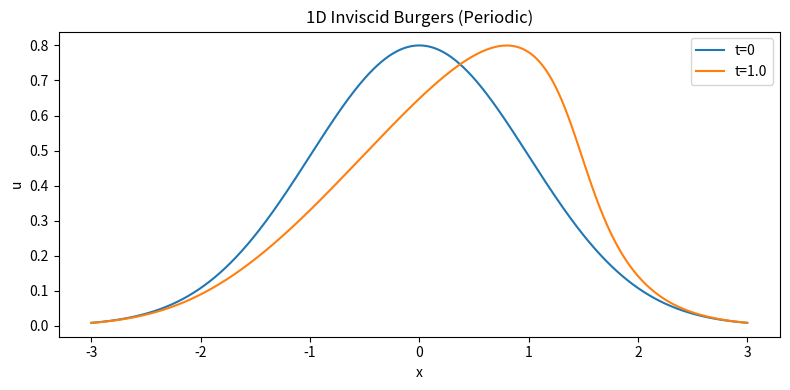

Python code for this plot:
#!/usr/bin/env python3
"""1D inviscid Burgers equation simulation (paper replication).

Governing equation (periodic on [-3, 3]):
    u_t + u u_x = 0
    u(t, x=3) = u(t, x=-3)

Initial condition (parameterized):
    u(0, x | a, w) = a * exp(-x^2 / (2 w^2))

Defaults follow the paper:
    dx = 6e-3, dt = 1e-3, t_end = 1.0
    a in [0.7, 0.9], w in [0.9, 1.1]

Numerics:
    - Backward Euler in time (implicit)
    - Central finite difference on the conservative flux derivative
      f(u) = 0.5 * u^2
    - Nonlinear solve via Picard (fixed-point) iteration

Dataset generation:
    --dataset-dir writes one .npz per (a, w) with full time evolution.
"""

from __future__ import annotations

import argparse
from dataclasses import dataclass, replace
from pathlib import Path
from typing import Iterable, Tuple

import numpy as np


@dataclass
class SimConfig:
    x_min: float = -3.0
    x_max: float = 3.0
    dx: float = 6.0e-3
    dt: float = 1.0e-3
    t_end: float = 1.0
    a: float = 0.8
    w: float = 1.0
    include_endpoint: bool = True
    max_iter: int = 50
    tol: float = 1.0e-10
    snapshot_interval: float = 0.0
    snapshot_dir: str = ""


def make_grid(cfg: SimConfig) -> np.ndarray:
    length = cfg.x_max - cfg.x_min
    nx_float = length / cfg.dx
    nx = int(round(nx_float))
    if not np.isclose(nx_float, nx, rtol=0.0, atol=1.0e-12):
        raise ValueError("Domain length must be an integer multiple of dx")
    return np.linspace(cfg.x_min, cfg.x_max, nx, endpoint=False)


def append_endpoint(x: np.ndarray, u: np.ndarray, x_max: float) -> Tuple[np.ndarray, np.ndarray]:
    x_out = np.concatenate([x, [x_max]])
    u_out = np.concatenate([u, [u[0]]])
    return x_out, u_out


def append_endpoint_series(u: np.ndarray) -> np.ndarray:
    return np.concatenate([u, u[:, :1]], axis=1)


def initial_condition(x: np.ndarray, a: float, w: float) -> np.ndarray:
    return a * np.exp(-(x * x) / (2.0 * w * w))


def flux_derivative(u: np.ndarray, dx: float) -> np.ndarray:
    f = 0.5 * u * u
    return (np.roll(f, -1) - np.roll(f, 1)) / (2.0 * dx)


def backward_euler_step(
    u: np.ndarray, dx: float, dt: float, max_iter: int, tol: float
) -> Tuple[np.ndarray, int, bool]:
    """Advance one step with backward Euler via Picard iteration."""
    u_next = u.copy()
    for k in range(max_iter):
        rhs = u - dt * flux_derivative(u_next, dx)
        err = np.max(np.abs(rhs - u_next))
        u_next = rhs
        if err < tol:
            return u_next, k + 1, True
    return u_next, max_iter, False


def time_grid(cfg: SimConfig) -> Tuple[np.ndarray, int]:
    steps_float = cfg.t_end / cfg.dt
    steps = int(round(steps_float))
    if not np.isclose(steps_float, steps, rtol=0.0, atol=1.0e-12):
        raise ValueError("t_end must be an integer multiple of dt")
    t = np.linspace(0.0, cfg.t_end, steps + 1)
    return t, steps


def write_snapshot(out_dir: Path, index: int, t: float, x: np.ndarray, u: np.ndarray) -> None:
    out_dir.mkdir(parents=True, exist_ok=True)
    path = out_dir / f"snapshot_{index:05d}.npz"
    np.savez(path, t=t, x=x, u=u)


def simulate_full(cfg: SimConfig) -> Tuple[np.ndarray, np.ndarray, np.ndarray]:
    x = make_grid(cfg)
    u0 = initial_condition(x, cfg.a, cfg.w)
    u = u0.copy()

    t, steps = time_grid(cfg)
    u_all = np.empty((steps + 1, x.size), dtype=u.dtype)
    u_all[0] = u0

    for n in range(steps):
        u, _, converged = backward_euler_step(u, cfg.dx, cfg.dt, cfg.max_iter, cfg.tol)
        if not converged:
            raise RuntimeError(f"Nonlinear solver failed to converge at step {n}")
        u_all[n + 1] = u

    if cfg.include_endpoint:
        x_out = np.concatenate([x, [cfg.x_max]])
        u_out = append_endpoint_series(u_all)
        return x_out, t, u_out

    return x, t, u_all


def simulate(cfg: SimConfig) -> Tuple[np.ndarray, np.ndarray, np.ndarray]:
    x = make_grid(cfg)
    u0 = initial_condition(x, cfg.a, cfg.w)
    u = u0.copy()

    _, steps = time_grid(cfg)

    t = 0.0
    snapshot_every = None
    snapshot_index = 0
    snapshot_dir = None

    if cfg.snapshot_interval > 0.0 and cfg.snapshot_dir:
        snap_float = cfg.snapshot_interval / cfg.dt
        snapshot_every = int(round(snap_float))
        if not np.isclose(snap_float, snapshot_every, rtol=0.0, atol=1.0e-12):
            raise ValueError("snapshot_interval must be an integer multiple of dt")
        snapshot_dir = Path(cfg.snapshot_dir)
        x_out, u_out = (x, u)
        if cfg.include_endpoint:
            x_out, u_out = append_endpoint(x, u, cfg.x_max)
        write_snapshot(snapshot_dir, snapshot_index, t, x_out, u_out)
        snapshot_index += 1

    for n in range(steps):
        u, _, converged = backward_euler_step(u, cfg.dx, cfg.dt, cfg.max_iter, cfg.tol)
        if not converged:
            raise RuntimeError(f"Nonlinear solver failed to converge at step {n}")
        t += cfg.dt

        if snapshot_every is not None and (n + 1) % snapshot_every == 0:
            x_out, u_out = (x, u)
            if cfg.include_endpoint:
                x_out, u_out = append_endpoint(x, u, cfg.x_max)
            write_snapshot(snapshot_dir, snapshot_index, t, x_out, u_out)
            snapshot_index += 1

    if cfg.include_endpoint:
        x_out, u0_out = append_endpoint(x, u0, cfg.x_max)
        _, u_out = append_endpoint(x, u, cfg.x_max)
        return x_out, u0_out, u_out

    return x, u0, u


def make_param_values(v_min: float, v_max: float, v_step: float, name: str) -> np.ndarray:
    if v_step <= 0.0:
        raise ValueError(f"{name}_step must be positive")
    span = v_max - v_min
    if span < 0.0:
        raise ValueError(f"{name}_max must be >= {name}_min")
    count_float = span / v_step
    count = int(round(count_float))
    if not np.isclose(count_float, count, rtol=0.0, atol=1.0e-12):
        raise ValueError(f"{name} range must be an integer multiple of {name}_step")
    values = v_min + v_step * np.arange(count + 1)
    return np.round(values, 12)


def generate_dataset(
    cfg: SimConfig,
    a_values: Iterable[float],
    w_values: Iterable[float],
    out_dir: Path,
) -> None:
    a_values = list(a_values)
    w_values = list(w_values)
    out_dir.mkdir(parents=True, exist_ok=True)
    index_rows = []
    x_ref = None
    t_ref = None

    for a in a_values:
        for w in w_values:
            run_cfg = replace(cfg, a=float(a), w=float(w), snapshot_interval=0.0, snapshot_dir="")
            x, t, u_all = simulate_full(run_cfg)

            if x_ref is None:
                x_ref = x
                t_ref = t

            filename = f"a_{a:.6f}_w_{w:.6f}.npz"
            np.savez(out_dir / filename, a=a, w=w, x=x, t=t, u=u_all)
            index_rows.append((filename, float(a), float(w)))

    if x_ref is None or t_ref is None:
        raise RuntimeError("No dataset samples were generated")

    np.savez(
        out_dir / "dataset_meta.npz",
        a_values=np.array(list(a_values), dtype=float),
        w_values=np.array(list(w_values), dtype=float),
        x=x_ref,
        t=t_ref,
        dx=cfg.dx,
        dt=cfg.dt,
        x_min=cfg.x_min,
        x_max=cfg.x_max,
        t_end=cfg.t_end,
        include_endpoint=cfg.include_endpoint,
    )

    index_path = out_dir / "index.csv"
    with index_path.open("w", encoding="utf-8") as handle:
        handle.write("filename,a,w\n")
        for filename, a, w in index_rows:
            handle.write(f"{filename},{a:.12f},{w:.12f}\n")


def parse_args() -> argparse.Namespace:
    parser = argparse.ArgumentParser(
        description="1D inviscid Burgers equation (paper replication)."
    )
    parser.add_argument("--a", type=float, default=0.8, help="Amplitude parameter a")
    parser.add_argument("--w", type=float, default=1.0, help="Width parameter w")
    parser.add_argument("--x-min", type=float, default=-3.0, help="Domain minimum")
    parser.add_argument("--x-max", type=float, default=3.0, help="Domain maximum")
    parser.add_argument("--dx", type=float, default=6.0e-3, help="Spatial step")
    parser.add_argument("--dt", type=float, default=1.0e-3, help="Time step")
    parser.add_argument("--t-end", type=float, default=1.0, help="Final time")
    parser.add_argument(
        "--dataset-dir",
        type=str,
        default="",
        help="If set, generate a dataset over (a, w) grid and save to this directory",
    )
    parser.add_argument("--a-min", type=float, default=0.7, help="Dataset a minimum")
    parser.add_argument("--a-max", type=float, default=0.9, help="Dataset a maximum")
    parser.add_argument("--a-step", type=float, default=0.01, help="Dataset a step")
    parser.add_argument("--w-min", type=float, default=0.9, help="Dataset w minimum")
    parser.add_argument("--w-max", type=float, default=1.1, help="Dataset w maximum")
    parser.add_argument("--w-step", type=float, default=0.01, help="Dataset w step")
    parser.add_argument(
        "--no-endpoint",
        action="store_true",
        help="Do not append x_max to output (keeps periodic grid only)",
    )
    parser.add_argument(
        "--max-iter",
        type=int,
        default=50,
        help="Max Picard iterations per time step",
    )
    parser.add_argument(
        "--tol",
        type=float,
        default=1.0e-10,
        help="Picard convergence tolerance",
    )
    parser.add_argument(
        "--snapshot-interval",
        type=float,
        default=0.0,
        help="Time interval between snapshots (0 disables)",
    )
    parser.add_argument(
        "--snapshot-dir",
        type=str,
        default="",
        help="Directory to write snapshots (requires --snapshot-interval)",
    )
    parser.add_argument("--no-plot", action="store_true", help="Disable plotting")
    parser.add_argument(
        "--save",
        type=str,
        default="",
        help="Path to save the plot (e.g., burgers.png)",
    )
    return parser.parse_args()


def main() -> None:
    args = parse_args()
    cfg = SimConfig(
        x_min=args.x_min,
        x_max=args.x_max,
        dx=args.dx,
        dt=args.dt,
        t_end=args.t_end,
        a=args.a,
        w=args.w,
        include_endpoint=not args.no_endpoint,
        max_iter=args.max_iter,
        tol=args.tol,
        snapshot_interval=args.snapshot_interval,
        snapshot_dir=args.snapshot_dir,
    )

    if args.dataset_dir:
        a_values = make_param_values(args.a_min, args.a_max, args.a_step, "a")
        w_values = make_param_values(args.w_min, args.w_max, args.w_step, "w")
        generate_dataset(cfg, a_values, w_values, Path(args.dataset_dir))
        return

    x, u0, u = simulate(cfg)

    if args.no_plot:
        return

    try:
        import matplotlib.pyplot as plt
    except Exception as exc:  # pragma: no cover - optional dependency for plotting
        raise RuntimeError(
            "matplotlib is required for plotting. Install it or use --no-plot"
        ) from exc

    plt.figure(figsize=(8, 4))
    plt.plot(x, u0, label="t=0")
    plt.plot(x, u, label=f"t={cfg.t_end}")
    plt.xlabel("x")
    plt.ylabel("u")
    plt.title("1D Inviscid Burgers (Periodic)")
    plt.legend()
    plt.tight_layout()

    if args.save:
        plt.savefig(args.save, dpi=150)
    else:
        plt.show()


if __name__ == "__main__":
    main()
